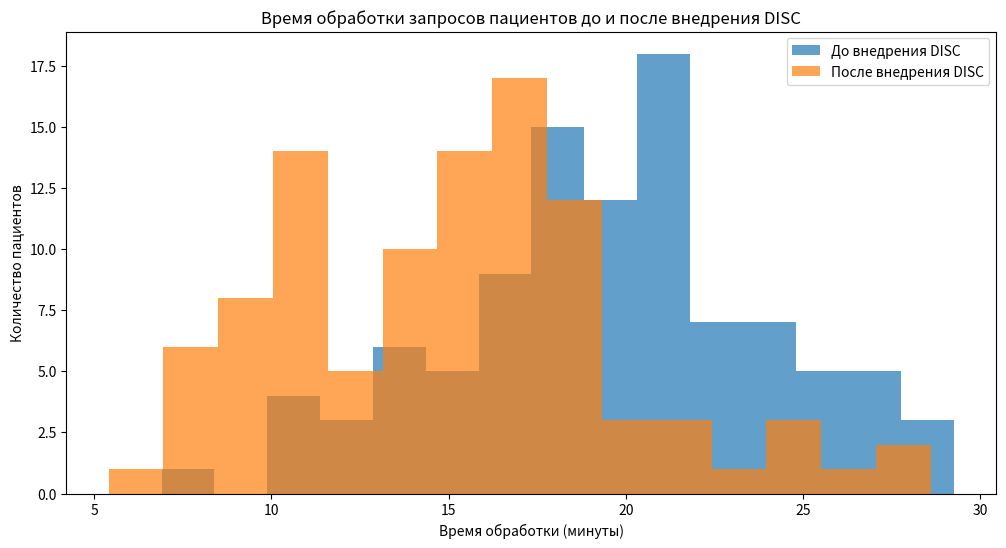

Recreate this plot in Python. (Note: this script raises an exception after producing the figure.)
# -*- coding: utf-8 -*-
"""Untitled26.ipynb

Automatically generated by Colab.

Original file is located at
    https://colab.research.google.com/<link-removed>

"""

import numpy as np
import pandas as pd
import matplotlib.pyplot as plt

# Параметры моделирования
num_patients = 100  # количество пациентов
np.random.seed(42)

# Время обработки запроса (в минутах) до внедрения DISC
time_before_DISC = np.random.normal(loc=20, scale=5, size=num_patients)

# Время обработки запроса после внедрения DISC
# Ожидаем, что внедрение DISC снижает среднее время обработки запросов
time_after_DISC = np.random.normal(loc=15, scale=5, size=num_patients)

# Создаем DataFrame для удобства анализа
data = pd.DataFrame({
    'Patient_ID': range(1, num_patients + 1),
    'Time_Before_DISC': time_before_DISC,
    'Time_After_DISC': time_after_DISC
})

# Рассчитываем среднее время отклика до и после внедрения DISC
mean_time_before = np.mean(data['Time_Before_DISC'])
mean_time_after = np.mean(data['Time_After_DISC'])

print(f"Среднее время обработки запроса до внедрения DISC: {mean_time_before:.2f} минут")
print(f"Среднее время обработки запроса после внедрения DISC: {mean_time_after:.2f} минут")

# Визуализация результатов
plt.figure(figsize=(12, 6))
plt.hist(data['Time_Before_DISC'], bins=15, alpha=0.7, label='До внедрения DISC')
plt.hist(data['Time_After_DISC'], bins=15, alpha=0.7, label='После внедрения DISC')
plt.title("Время обработки запросов пациентов до и после внедрения DISC")
plt.xlabel("Время обработки (минуты)")
plt.ylabel("Количество пациентов")
plt.legend()
plt.show()

# Анализ различий с использованием статистического теста
t_stat, p_val = stats.ttest_ind(data['Time_Before_DISC'], data['Time_After_DISC'])
print(f"\nРезультат t-теста для времени обработки запросов:")
print(f"T-статистика: {t_stat:.2f}, p-значение: {p_val:.4f}")
if p_val < 0.05:
    print("Различие значимо: внедрение DISC снижает время обработки запросов пациентов.")
else:
    print("Различие незначимо: внедрение DISC не оказывает заметного влияния на время обработки запросов.")